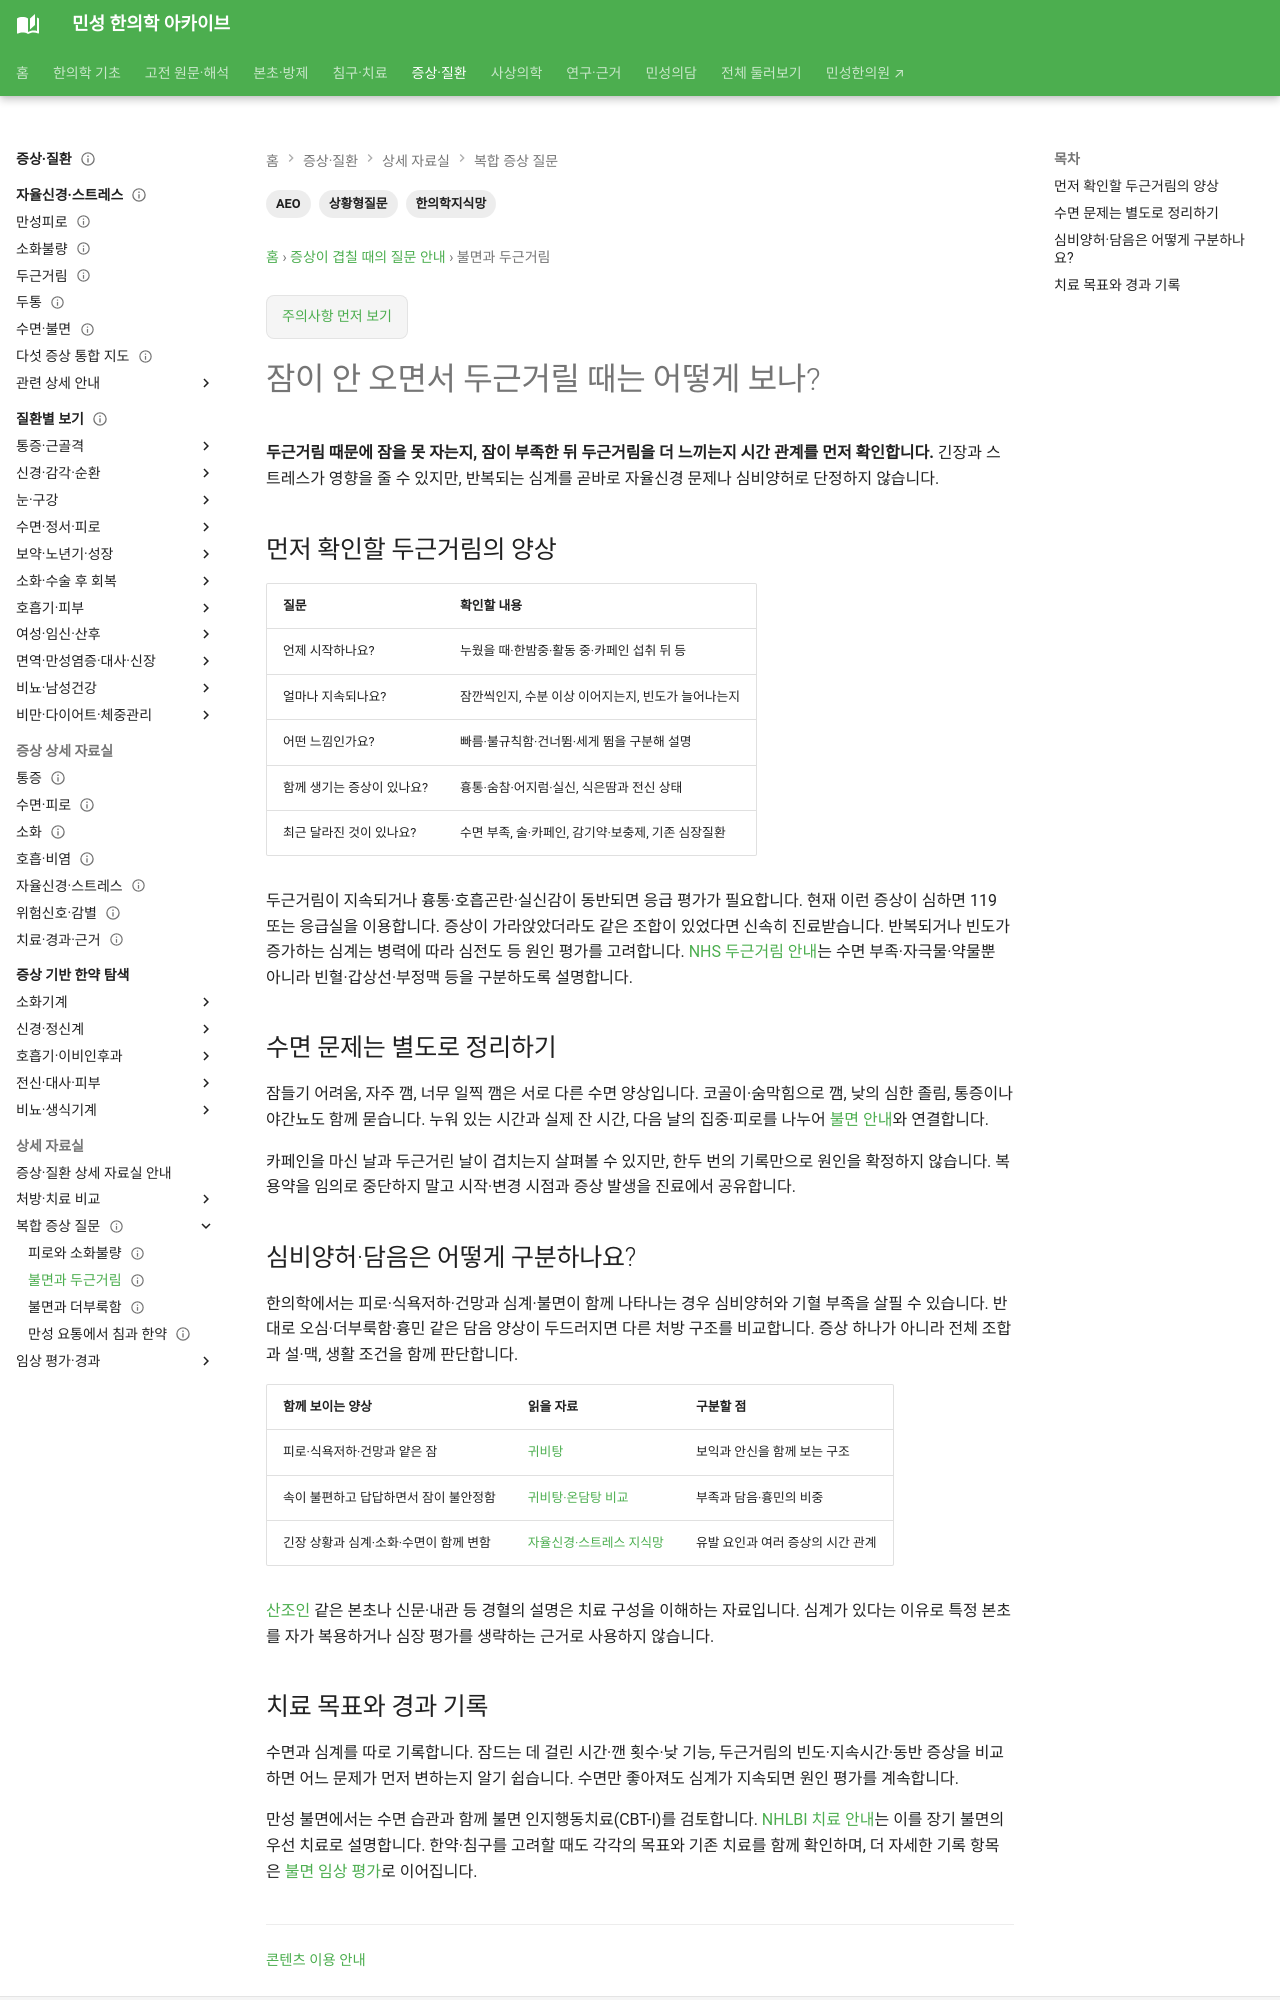

repository: joowon1111/minseong-korean-medicine-wiki · page: questions/choice/insomnia-palpitations/index.html · generator: mkdocs

---
title: 잠이 안 오면서 두근거릴 때는 어떻게 보나?
description: 불면과 심계가 함께 있을 때 심비양허·기혈부족과 귀비탕·산조인·침구의 연결을 설명합니다.
tags: [상황형질문, AEO, 한의학지식망]
status: 검토완료
last_reviewed: 2026-08-19
---
# 잠이 안 오면서 두근거릴 때는 어떻게 보나?

**불면에 심계·피로·건망 등의 허약 양상이 함께 나타나면 심비양허와 기혈부족의 구조를 살펴볼 수 있다.**

```text
피로·식욕저하
      +
심계·건망·불면
      ↓
   심비양허
      ↓
    귀비탕
```

→ [귀비탕](../../formulas/guibi-tang.md)
→ [산조인](../../herbs/ziziphus-seed.md)
→ [불면](../../conditions/insomnia.md)

침구에서는 현재 증후에 따라 신문·내관·삼음교 등과 연결해 탐색할 수 있다.
